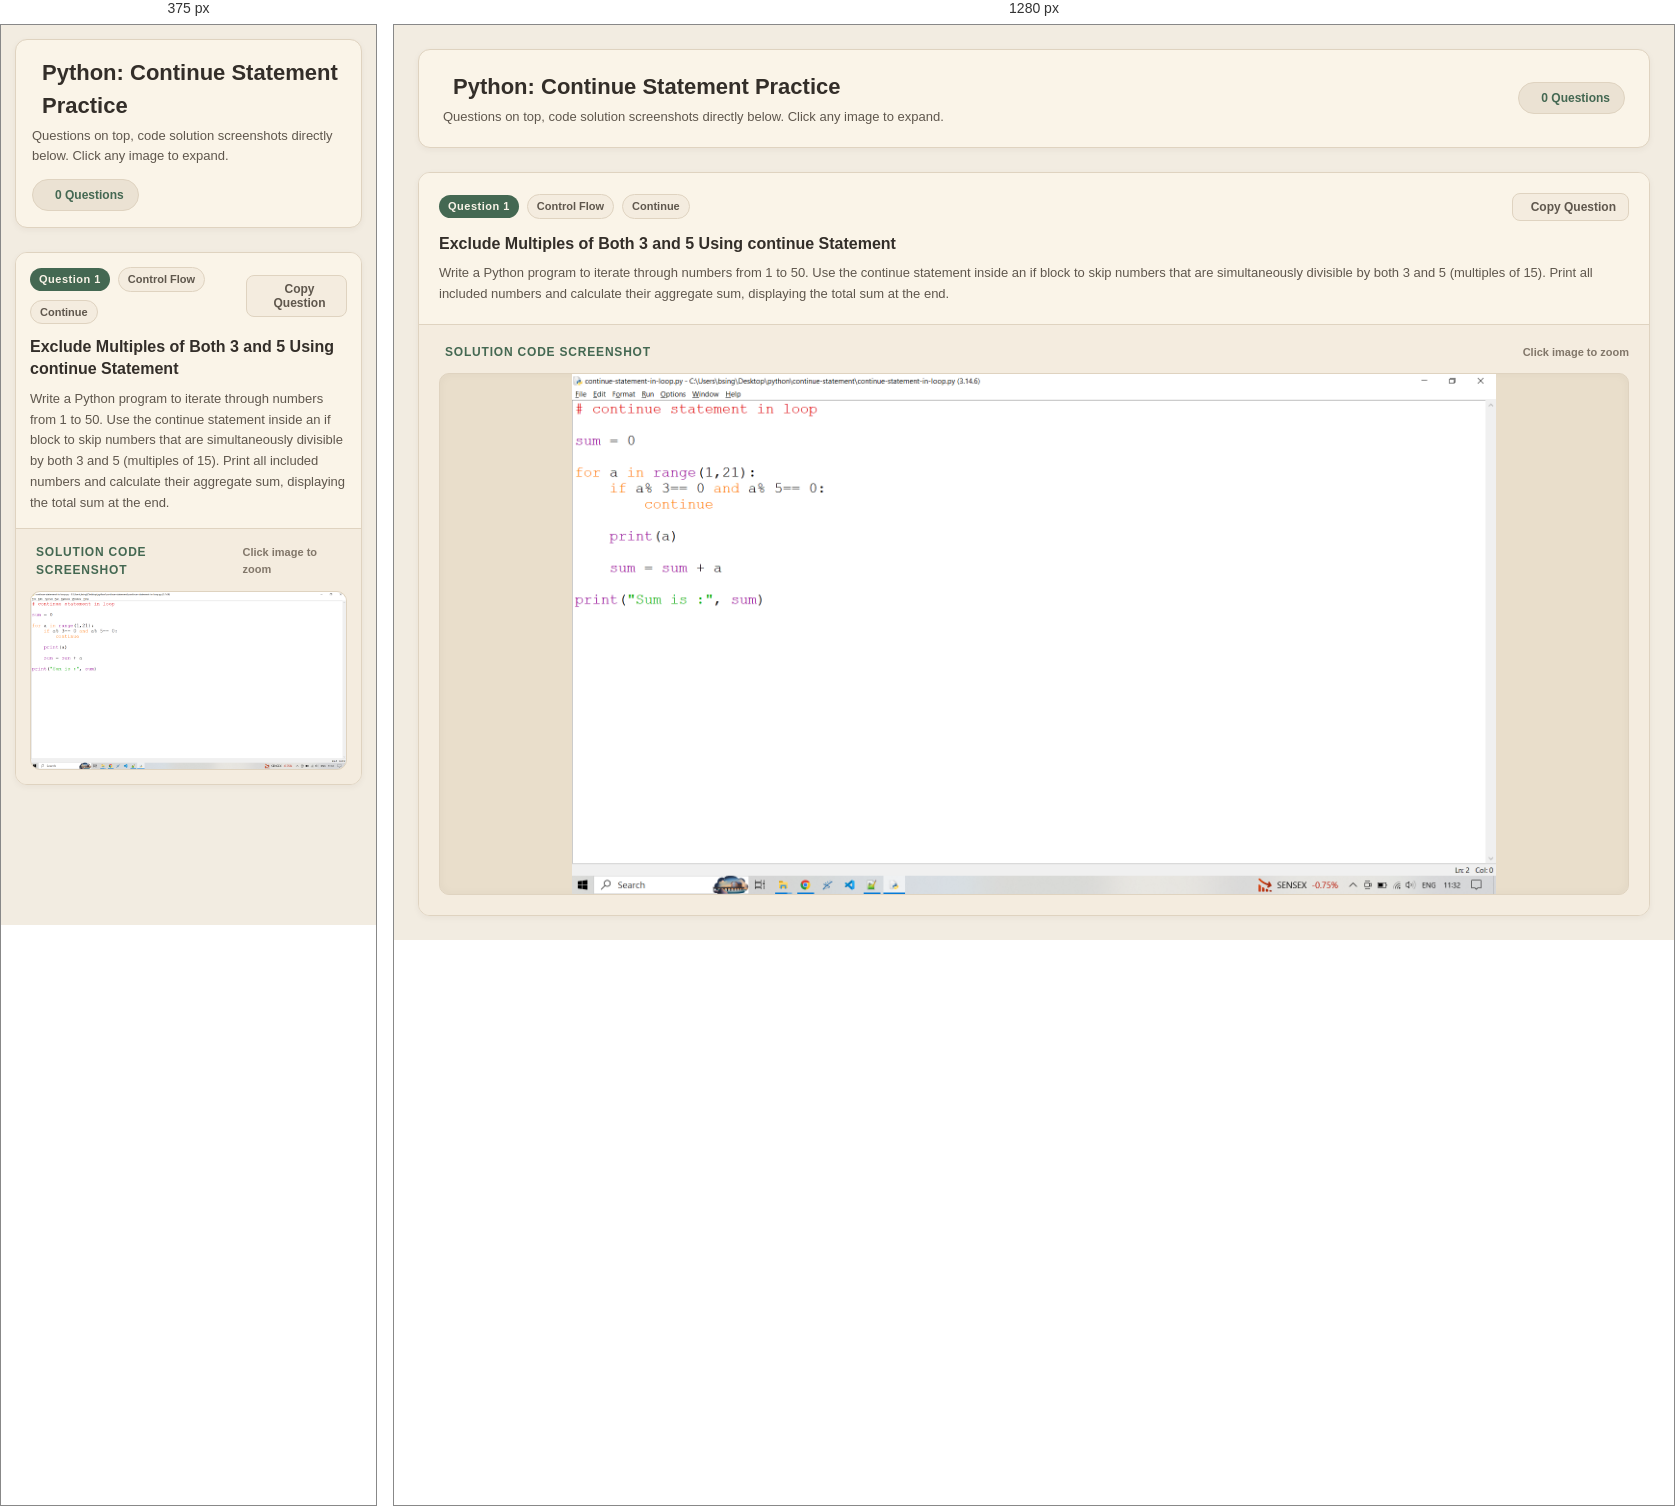
Rendered at 375 px and 1280 px, left to right.

<!-- file: continue-statement.html -->
<!DOCTYPE html>
<html lang="en">
<head>
	<!-- Google tag (gtag.js) -->
<script async src="https://www.googletagmanager.com/gtag/js?id=G-D3D6C7BB8M"></script>
<script>
  window.dataLayer = window.dataLayer || [];
  function gtag(){dataLayer.push(arguments);}
  gtag('js', new Date());

  gtag('config', 'G-D3D6C7BB8M');
</script>
  <meta charset="UTF-8">
  <meta name="viewport" content="width=device-width, initial-scale=1.0">
  <title>Python — Continue Statement</title>
  <link rel="stylesheet" href="https://cdnjs.cloudflare.com/ajax/libs/font-awesome/6.5.1/css/all.min.css">
  <link rel="preconnect" href="https://fonts.googleapis.com">
  <link rel="preconnect" href="https://fonts.gstatic.com" crossorigin>
  <link href="https://fonts.googleapis.com/css2?family=Plus+Jakarta+Sans:wght@400;500;600;700;800&family=JetBrains+Mono:wght@400;500;600&display=swap" rel="stylesheet">
  <!-- ICON -->
  <link rel="icon" type="image/png" href="../../images/icon/logo.png" />
  <!-- Personal CSS -->
  <link rel="stylesheet" href="../../css/pages/pages.css">
</head>
<body>

  <header class="page-header">
    <div class="header-info">
      <h1>
        <i class="fa-brands fa-python" style="color: var(--sage-accent);"></i>
        <span>Python: Continue Statement Practice</span>
      </h1>
      <p>Questions on top, code solution screenshots directly below. Click any image to expand.</p>
    </div>
    <div class="header-badge">
      <i class="fa-solid fa-list-check"></i>
      <span id="totalQuestionsCount">0 Questions</span>
    </div>
  </header>

  <main class="questions-container">

    <!-- QUESTION 1: continue-statement-in-loop.py -->
    <article class="qa-card" id="q1">
      <div class="question-section">
        <div class="question-meta-bar">
          <div class="question-pill-group">
            <span class="question-num">Question 1</span>
            <span class="topic-tag">Control Flow</span>
            <span class="topic-tag">Continue</span>
          </div>
          <button class="copy-btn" onclick="copyQuestion('q1-text', this)" title="Copy question prompt">
            <i class="fa-regular fa-copy"></i>
            <span>Copy Question</span>
          </button>
        </div>
        <h2 class="question-heading">Exclude Multiples of Both 3 and 5 Using continue Statement</h2>
        <p class="question-desc" id="q1-text">Write a Python program to iterate through numbers from 1 to 50. Use the continue statement inside an if block to skip numbers that are simultaneously divisible by both 3 and 5 (multiples of 15). Print all included numbers and calculate their aggregate sum, displaying the total sum at the end.</p>
      </div>
      <div class="solution-section">
        <div class="solution-header">
          <span class="solution-title"><i class="fa-solid fa-code"></i> Solution Code Screenshot</span>
          <span class="image-hint"><i class="fa-solid fa-magnifying-glass-plus"></i> Click image to zoom</span>
        </div>
        <div class="image-container" onclick="openLightbox(this)">
          <img src="../../images/code-screenshot/continue-statement-in-loop.png" alt="Continue Statement in Loop Solution" class="solution-image">
        </div>
      </div>
    </article>

  </main>

  <!-- Lightbox Modal for Fullscreen Image View -->
  <div class="lightbox-modal" id="lightboxModal" onclick="closeLightbox()">
    <div class="lightbox-content" onclick="event.stopPropagation()">
      <button class="lightbox-close" onclick="closeLightbox()" title="Close image">&times;</button>
      <img id="lightboxImg" src="" alt="Zoomed Solution Screenshot" class="lightbox-img">
    </div>
  </div>

  <!-- Toast Notification -->
  <div class="toast" id="toastNotice">
    <i class="fa-solid fa-check-circle"></i>
    <span>Question copied to clipboard!</span>
  </div>

  <script src="../../js/pages/pages.js"></script>
</body>
</html>

/* @media block from pages.css */
@media (max-width: 640px) {
      body {
        padding: 14px;
      }
      .page-header {
        padding: 16px;
      }
      .question-section, .solution-section {
        padding: 14px;
      }
    }